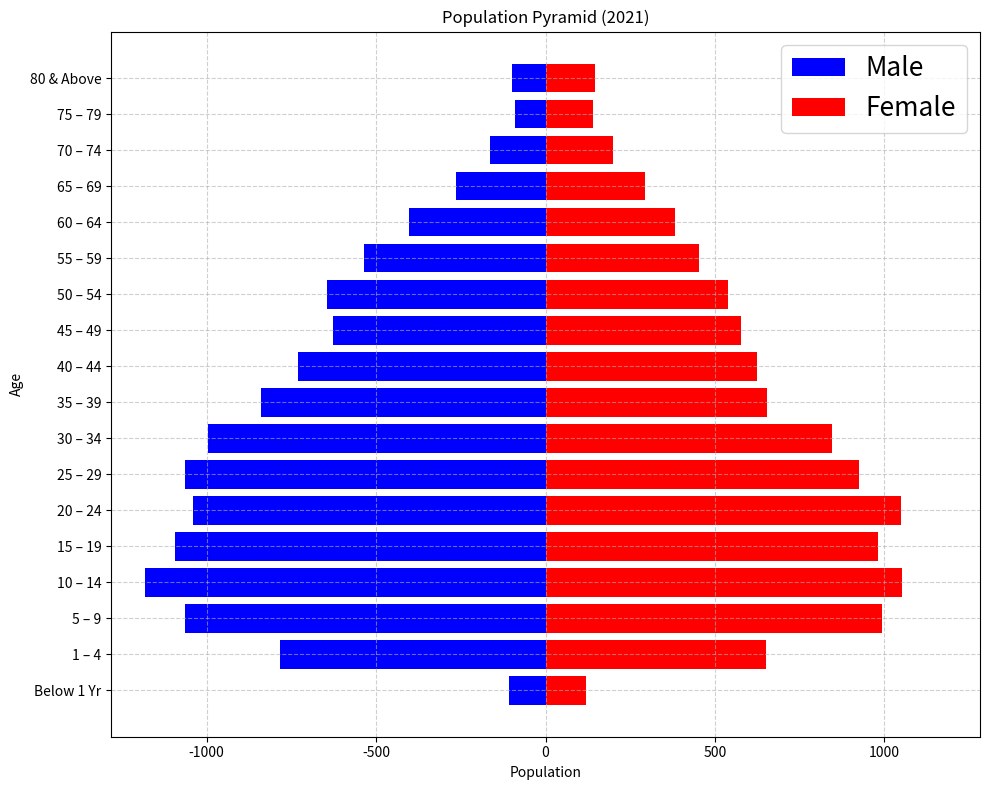

Recreate this plot in Python.
import matplotlib.pyplot as plt
import numpy as np

age_groups = [
    'Below 1 Yr', '1 – 4', '5 – 9', '10 – 14', '15 – 19', '20 – 24', '25 – 29', 
    '30 – 34', '35 – 39', '40 – 44', '45 – 49', '50 – 54', '55 – 59', '60 – 64', 
    '65 – 69', '70 – 74', '75 – 79', '80 & Above'
]
male_population = [108, 784, 1063, 1182, 1093, 1040, 1064, 996, 840, 731, 627, 644, 537, 404, 264, 165, 89, 100]
female_population = [119, 651, 992, 1053, 982, 1048, 925, 844, 654, 623, 576, 539, 454, 381, 293, 198, 139, 146]
male_population = [-val for val in male_population]

fig, ax = plt.subplots(figsize=(10, 8))
ax.barh(age_groups, male_population, color='blue', label='Male')
ax.barh(age_groups, female_population, color='red', label='Female')

ax.set_xlabel('Population')
ax.set_ylabel('Age')
ax.set_title('Population Pyramid (2021)')
ax.legend(prop={'size': 19})

max_population = max(max(abs(np.array(male_population))), max(female_population))
ax.set_xlim(-max_population - 100, max_population + 100)
ax.grid(True, linestyle='--', alpha=0.6)

plt.tight_layout()
plt.show()
